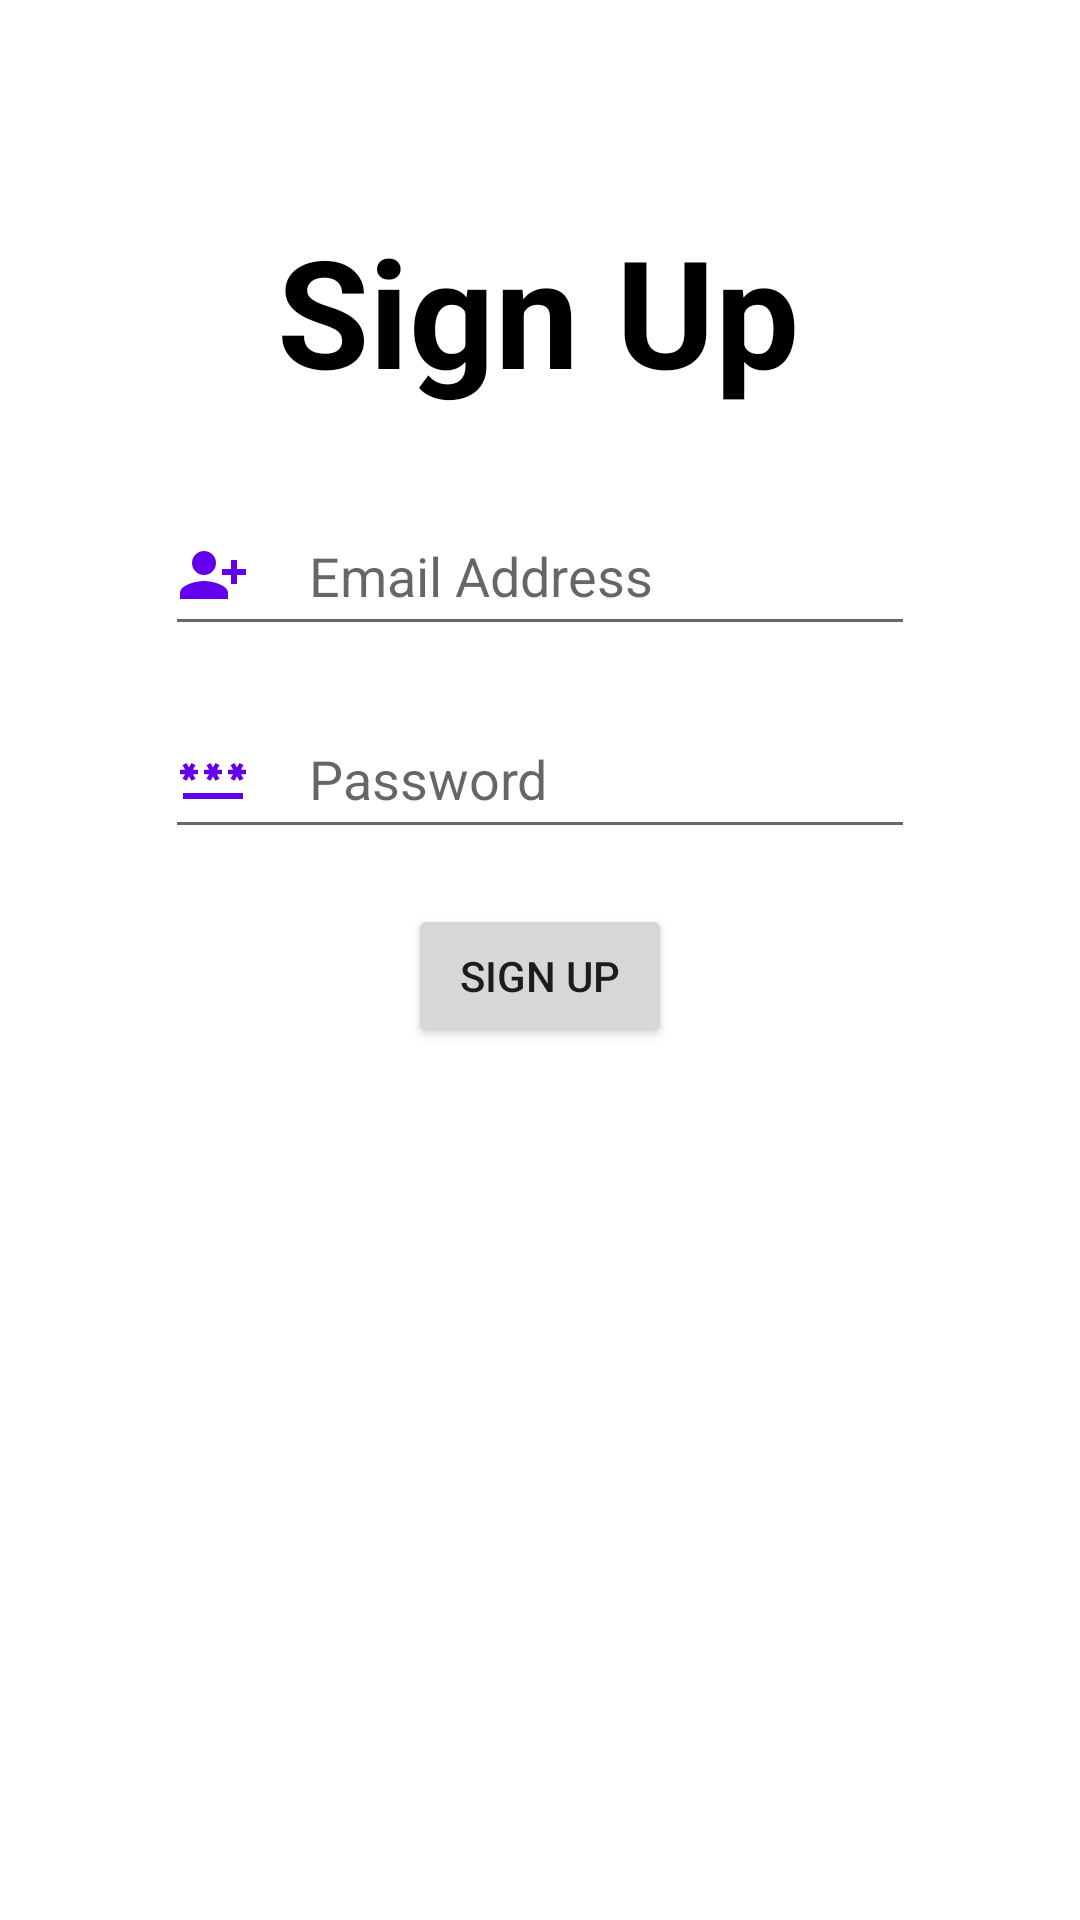

Reconstruct the res/layout file that produces this screen, plus the resources it refers to.
<!-- AndroidManifest.xml: activity theme Theme.Statefarmchallenge -->
<!-- res/layout/main.xml -->
<?xml version="1.0" encoding="utf-8"?>
<androidx.constraintlayout.widget.ConstraintLayout xmlns:android="http://schemas.android.com/apk/res/android"
    xmlns:app="http://schemas.android.com/apk/res-auto"
    xmlns:tools="http://schemas.android.com/tools"
    android:layout_width="match_parent"
    android:layout_height="match_parent">

    <EditText
        android:id="@+id/usernameField"
        android:layout_width="250dp"
        android:layout_height="50dp"
        android:ems="10"
        android:hint="Email Address"
        android:inputType="textEmailAddress"
        app:layout_constraintBottom_toBottomOf="parent"
        app:layout_constraintEnd_toEndOf="parent"
        app:layout_constraintHorizontal_bias="0.500"
        app:layout_constraintStart_toStartOf="parent"
        app:layout_constraintTop_toTopOf="parent"
        app:layout_constraintVertical_bias="0.28"
        android:drawableLeft="@drawable/baseline_person_add_alt_1_24"
        android:drawablePadding="20dp"/>

    <Button
        android:id="@+id/button"
        android:layout_width="wrap_content"
        android:layout_height="wrap_content"
        android:text="Sign Up"
        app:layout_constraintBottom_toBottomOf="parent"
        app:layout_constraintEnd_toEndOf="parent"
        app:layout_constraintHorizontal_bias="0.500"
        app:layout_constraintStart_toStartOf="parent"
        app:layout_constraintTop_toBottomOf="@+id/passwordField"
        app:layout_constraintVertical_bias="0.059" />

    <EditText
        android:id="@+id/passwordField"
        android:layout_width="250dp"
        android:layout_height="50dp"
        android:ems="10"
        android:hint="Password"
        android:inputType="textEmailAddress"
        app:layout_constraintBottom_toBottomOf="parent"
        app:layout_constraintEnd_toEndOf="parent"
        app:layout_constraintHorizontal_bias="0.500"
        app:layout_constraintStart_toStartOf="parent"
        app:layout_constraintTop_toBottomOf="@+id/usernameField"
        app:layout_constraintVertical_bias="0.047"
        android:drawableLeft="@drawable/baseline_password_24"
        android:drawablePadding="20dp"/>

    <TextView
        android:id="@+id/textView3"
        android:layout_width="wrap_content"
        android:layout_height="wrap_content"
        android:text="Sign Up"
        android:textColor="@color/black"
        android:textSize="50dp"
        android:textStyle="bold"
        app:layout_constraintBottom_toTopOf="@+id/usernameField"
        app:layout_constraintEnd_toEndOf="parent"
        app:layout_constraintHorizontal_bias="0.497"
        app:layout_constraintStart_toStartOf="parent"
        app:layout_constraintTop_toTopOf="parent"
        app:layout_constraintVertical_bias="0.709" />


</androidx.constraintlayout.widget.ConstraintLayout>
<!-- resources referenced by this layout -->
<resources>
  <!-- drawable baseline_password_24 (drawable) -->
  <vector android:height="24dp" android:tint="#6200ED"
      android:viewportHeight="24" android:viewportWidth="24"
      android:width="24dp" xmlns:android="http://schemas.android.com/apk/res/android">
      <path android:fillColor="@android:color/white" android:pathData="M2,17h20v2H2V17zM3.15,12.95L4,11.47l0.85,1.48l1.3,-0.75L5.3,10.72H7v-1.5H5.3l0.85,-1.47L4.85,7L4,8.47L3.15,7l-1.3,0.75L2.7,9.22H1v1.5h1.7L1.85,12.2L3.15,12.95zM9.85,12.2l1.3,0.75L12,11.47l0.85,1.48l1.3,-0.75l-0.85,-1.48H15v-1.5h-1.7l0.85,-1.47L12.85,7L12,8.47L11.15,7l-1.3,0.75l0.85,1.47H9v1.5h1.7L9.85,12.2zM23,9.22h-1.7l0.85,-1.47L20.85,7L20,8.47L19.15,7l-1.3,0.75l0.85,1.47H17v1.5h1.7l-0.85,1.48l1.3,0.75L20,11.47l0.85,1.48l1.3,-0.75l-0.85,-1.48H23V9.22z"/>
  </vector>
  <!-- drawable baseline_person_add_alt_1_24 (drawable) -->
  <vector android:height="24dp" android:tint="#6200ED"
      android:viewportHeight="24" android:viewportWidth="24"
      android:width="24dp" xmlns:android="http://schemas.android.com/apk/res/android">
      <path android:fillColor="@android:color/white" android:pathData="M13,8c0,-2.21 -1.79,-4 -4,-4S5,5.79 5,8s1.79,4 4,4S13,10.21 13,8zM15,10v2h3v3h2v-3h3v-2h-3V7h-2v3H15zM1,18v2h16v-2c0,-2.66 -5.33,-4 -8,-4S1,15.34 1,18z"/>
  </vector>
  <style name="Theme.Statefarmchallenge" parent="Theme.MaterialComponents.DayNight.DarkActionBar">
          
          <item name="colorPrimary">@color/purple_500</item>
          <item name="colorPrimaryVariant">@color/purple_700</item>
          <item name="colorOnPrimary">@color/white</item>
          
          <item name="colorSecondary">@color/teal_200</item>
          <item name="colorSecondaryVariant">@color/teal_700</item>
          <item name="colorOnSecondary">@color/black</item>
          
          <item name="android:statusBarColor">?attr/colorPrimaryVariant</item>
          
      </style>
  <!-- not gathered from this repository: default colours our renderer supplied (Android Studio template values) -->
  <color name="purple_500">#FF6200EE</color>
  <color name="purple_700">#FF3700B3</color>
  <color name="teal_200">#FF03DAC5</color>
  <color name="teal_700">#FF018786</color>
  <color name="black">#FF000000</color>
  <color name="white">#FFFFFFFF</color>
</resources>
